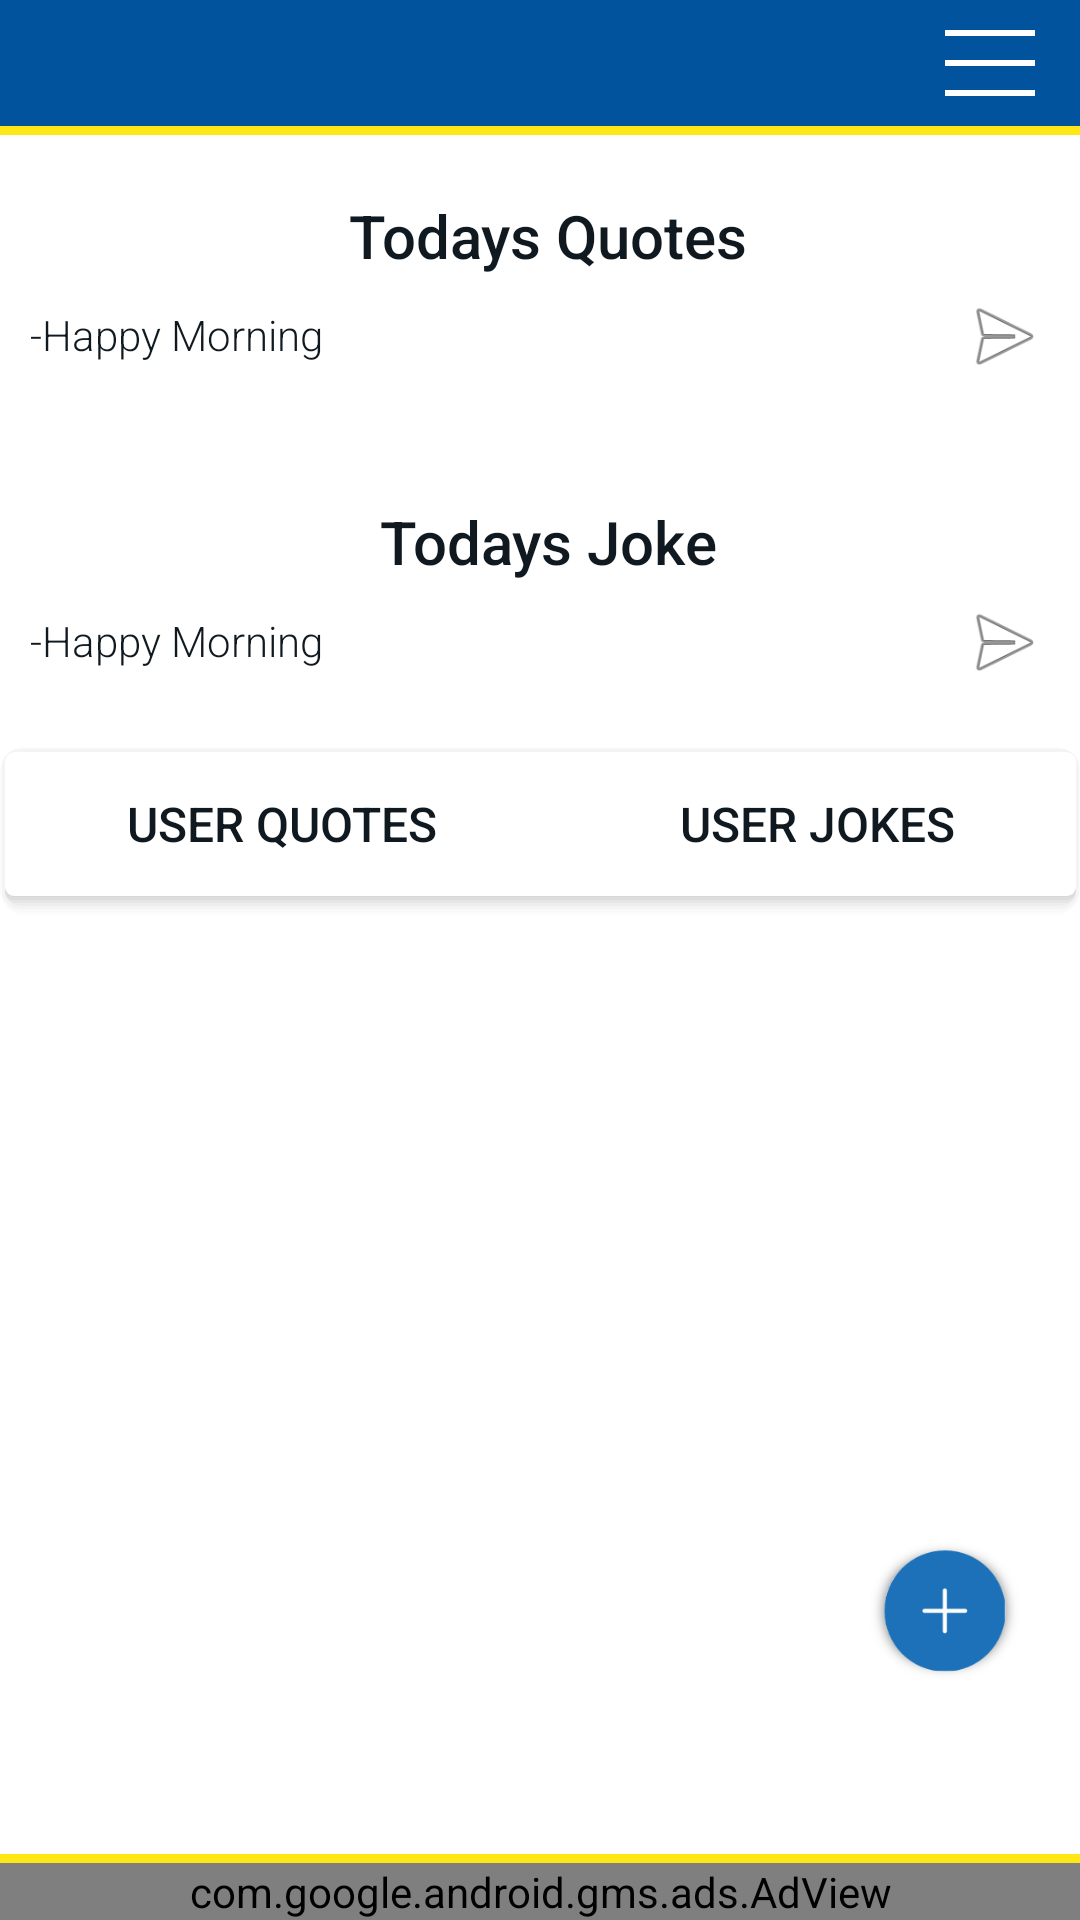

The Android layout XML behind this screen, and the referenced resources:
<!-- AndroidManifest.xml: application theme AppTheme -->
<!-- res/layout/activity_user_home.xml -->
<?xml version="1.0" encoding="utf-8"?>
<RelativeLayout xmlns:android="http://schemas.android.com/apk/res/android"
    xmlns:app="http://schemas.android.com/apk/res-auto"
    xmlns:tools="http://schemas.android.com/tools"
    android:layout_width="match_parent"
    android:layout_height="match_parent"
    android:layout_alignParentBottom="true"
    android:background="@color/GreetingDialogBlue"
    android:clipToPadding="false"
    tools:context=".HomeActivity.UserHomeActivity">



    <View
        android:id="@+id/focus_view"
        android:layout_width="fill_parent"
        android:layout_height="0dp"
        android:focusable="true"
        android:focusableInTouchMode="true">

        <requestFocus />
    </View>

    <TextView
        android:id="@+id/welcomeUserName"
        android:layout_width="wrap_content"
        android:layout_height="wrap_content"
        android:layout_gravity="center"
        android:layout_marginLeft="10dp"
        android:layout_marginTop="10dp"
        android:fontFamily="@font/luckiest_guy"
        android:gravity="center"
        android:paddingLeft="5dp"
        android:paddingTop="2dp"
        android:paddingRight="5dp"
        android:paddingBottom="2dp"
        android:textColor="@color/WhiteColor"
        android:textSize="20sp" />

    <LinearLayout
        android:id="@+id/optionbutton"
        android:layout_width="30dp"
        android:layout_height="wrap_content"
        android:layout_alignParentRight="true"
        android:layout_marginTop="10dp"
        android:layout_marginRight="15dp"
        android:orientation="vertical">

        <View
            android:id="@+id/viewD"
            android:layout_width="match_parent"
            android:layout_height="2dp"
            android:background="@color/WhiteColor" />

        <View
            android:id="@+id/viewE"
            android:layout_width="match_parent"
            android:layout_height="2dp"
            android:layout_marginTop="8dp"
            android:layout_marginBottom="8dp"
            android:background="@color/WhiteColor" />

        <View
            android:id="@+id/viewF"
            android:layout_width="match_parent"
            android:layout_height="2dp"
            android:background="@color/WhiteColor" />
    </LinearLayout>

    <View
        android:id="@+id/viewF2"
        android:layout_width="match_parent"
        android:layout_height="3dp"
        android:layout_below="@id/optionbutton"
        android:layout_marginTop="10dp"
        android:background="@color/DetailsYellow" />

    <LinearLayout
        android:layout_width="match_parent"
        android:layout_height="match_parent"
        android:layout_above="@id/viewF4"
        android:layout_below="@id/viewF2"
        android:background="@color/WhiteColor"
        android:orientation="vertical">

        <ScrollView
            android:layout_width="match_parent"
            android:layout_height="match_parent"
            android:scrollbarThumbHorizontal="@null"
            android:scrollbarThumbVertical="@null">

            <LinearLayout
                android:layout_width="match_parent"
                android:layout_height="match_parent"
                android:orientation="vertical">

                <TextView
                    android:layout_width="match_parent"
                    android:layout_height="wrap_content"
                    android:layout_marginTop="20dp"
                    android:background="@android:color/transparent"
                    android:fontFamily="sans-serif-medium"
                    android:gravity="center"
                    android:paddingLeft="10dp"
                    android:text="Todays Quotes "
                    android:textColor="@color/DetailsBlack"
                    android:textSize="20sp" />

                <ImageView
                    android:id="@+id/quoteImage"
                    android:layout_width="match_parent"
                    android:layout_height="wrap_content"
                    android:layout_marginTop="5dp"
                    android:adjustViewBounds="true" />

                <LinearLayout
                    android:layout_width="match_parent"
                    android:layout_height="match_parent"
                    android:layout_marginBottom="20dp"
                    android:orientation="horizontal">

                    <TextView
                        android:id="@+id/normalText"
                        android:layout_width="wrap_content"
                        android:layout_height="wrap_content"
                        android:layout_marginTop="5dp"
                        android:layout_marginRight="10dp"
                        android:layout_marginBottom="5dp"
                        android:layout_weight="0.9"
                        android:fontFamily="sans-serif-light"
                        android:inputType="textCapCharacters"
                        android:paddingStart="10dp"
                        android:paddingRight="10dp"
                        android:text="-Happy Morning"
                        android:textAllCaps="false"
                        android:textColor="@color/DetailsBlack"
                        android:textSize="14sp" />

                    <ImageView
                        android:id="@+id/shareImage"
                        android:layout_width="30dp"
                        android:layout_height="30dp"
                        android:layout_weight="0.1"
                        app:srcCompat="@android:drawable/ic_menu_send" />

                </LinearLayout>

                <TextView
                    android:id="@+id/jokeText"
                    android:layout_width="match_parent"
                    android:layout_height="wrap_content"
                    android:layout_marginTop="20dp"
                    android:background="@android:color/transparent"
                    android:fontFamily="sans-serif-medium"
                    android:gravity="center"
                    android:paddingLeft="10dp"
                    android:text="Todays Joke "
                    android:textColor="@color/DetailsBlack"
                    android:textSize="20sp" />

                <ImageView
                    android:id="@+id/jokeImage"
                    android:layout_width="match_parent"
                    android:layout_height="wrap_content"
                    android:layout_marginTop="5dp"
                    android:adjustViewBounds="true" />

                <LinearLayout
                    android:layout_width="match_parent"
                    android:layout_height="wrap_content"
                    android:layout_marginBottom="20dp"
                    android:orientation="horizontal">

                    <TextView
                        android:id="@+id/fetchingUserName"
                        android:layout_width="wrap_content"
                        android:layout_height="wrap_content"
                        android:layout_marginTop="5dp"
                        android:layout_marginRight="10dp"
                        android:layout_marginBottom="5dp"
                        android:layout_weight="0.9"
                        android:fontFamily="sans-serif-light"
                        android:inputType="textCapCharacters"
                        android:paddingStart="10dp"
                        android:paddingRight="10dp"
                        android:text="-Happy Morning"
                        android:textAllCaps="false"
                        android:textColor="@color/DetailsBlack"
                        android:textSize="14sp" />

                    <ImageView
                        android:id="@+id/shareImage2"
                        android:layout_width="30dp"
                        android:layout_height="30dp"
                        android:layout_weight="0.1"
                        app:srcCompat="@android:drawable/ic_menu_send" />

                </LinearLayout>


                <LinearLayout
                    android:layout_width="match_parent"
                    android:layout_height="match_parent"
                    android:background="@drawable/shadow"
                    android:orientation="horizontal">

                    <Button
                        android:id="@+id/userQuotes"
                        android:layout_width="wrap_content"
                        android:layout_height="wrap_content"
                        android:layout_weight="0.5"
                        android:background="@android:color/transparent"
                        android:fontFamily="sans-serif-medium"
                        android:text="user Quotes"
                        android:textColor="@color/DetailsBlack"
                        android:textSize="16sp" />

                    <Button
                        android:id="@+id/userJokes"
                        android:layout_width="wrap_content"
                        android:layout_height="wrap_content"
                        android:layout_weight="0.5"
                        android:background="@android:color/transparent"
                        android:fontFamily="sans-serif-medium"
                        android:text="User Jokes"
                        android:textColor="@color/DetailsBlack"
                        android:textSize="16sp" />
                </LinearLayout>


            </LinearLayout>
        </ScrollView>
    </LinearLayout>

    <ImageView
        android:id="@+id/uploadButton"
        android:layout_width="50dp"
        android:layout_height="46dp"
        android:layout_alignParentEnd="true"
        android:layout_alignParentBottom="true"
        android:layout_marginRight="20dp"
        android:layout_marginBottom="80dp"
        android:background="@drawable/circularshadow"
        app:srcCompat="@drawable/plus" />

    <View
        android:id="@+id/viewF4"
        android:layout_width="match_parent"
        android:layout_height="3dp"
        android:layout_above="@id/adminpannel"
        android:layout_alignParentBottom="false"
        android:background="@color/DetailsYellow" />

    <LinearLayout
        android:id="@+id/adminpannel"
        android:layout_width="match_parent"
        android:layout_height="wrap_content"
        android:layout_alignParentBottom="true"
        android:orientation="vertical">


        <Button
            android:id="@+id/showUser"
            android:layout_width="wrap_content"
            android:layout_height="wrap_content"
            android:layout_gravity="center"
            android:layout_marginTop="5dp"
            android:background="@drawable/startbutton"
            android:gravity="center"
            android:text="users"
            android:visibility="gone" />

        <com.google.android.gms.ads.AdView
            android:id="@+id/adView"
            android:layout_width="match_parent"
            android:layout_height="wrap_content"
            app:adSize="BANNER"
            app:adUnitId="ca-app-pub-1290189764249392/4993161055">

        </com.google.android.gms.ads.AdView>

    </LinearLayout>


</RelativeLayout>
<!-- resources referenced by this layout -->
<resources>
  <color name="DetailsBlack">#101920</color>
  <color name="DetailsYellow">#ffe715</color>
  <color name="GreetingDialogBlue">#01539d</color>
  <color name="WhiteColor">#FFFFFF</color>
  <!-- drawable circularshadow: png bitmap (drawable-v24, 20237 bytes) -->
  <!-- drawable plus: png bitmap (drawable, 6195 bytes) -->
  <!-- drawable shadow: vector/xml drawable (drawable, 2055 chars, omitted) -->
  <!-- drawable startbutton (drawable) -->
  <?xml version="1.0" encoding="utf-8"?>
  <shape xmlns:android="http://schemas.android.com/apk/res/android"
      >
  
      <corners android:radius="8dp" />
  
      <padding
          android:bottom="4dp"
          android:left="4dp"
          android:right="4dp"
          android:top="4dp" />
  
      <gradient android:startColor="#FFC107"
          android:endColor="#FFC107"
          />
  
  </shape>
  <style name="AppTheme" parent="Theme.AppCompat.Light.DarkActionBar">
          
          <item name="colorPrimary">@color/TransparentWhite</item>
          <item name="colorPrimaryDark">#463E3F</item>
          <item name="colorAccent">#FFE87C</item>
          <item name="windowActionBar">false</item>
          <item name="windowNoTitle">true</item>
          <item name="android:windowFullscreen">true</item>
  
  
      </style>
  <color name="TransparentWhite">#CCCCCC</color>
</resources>
